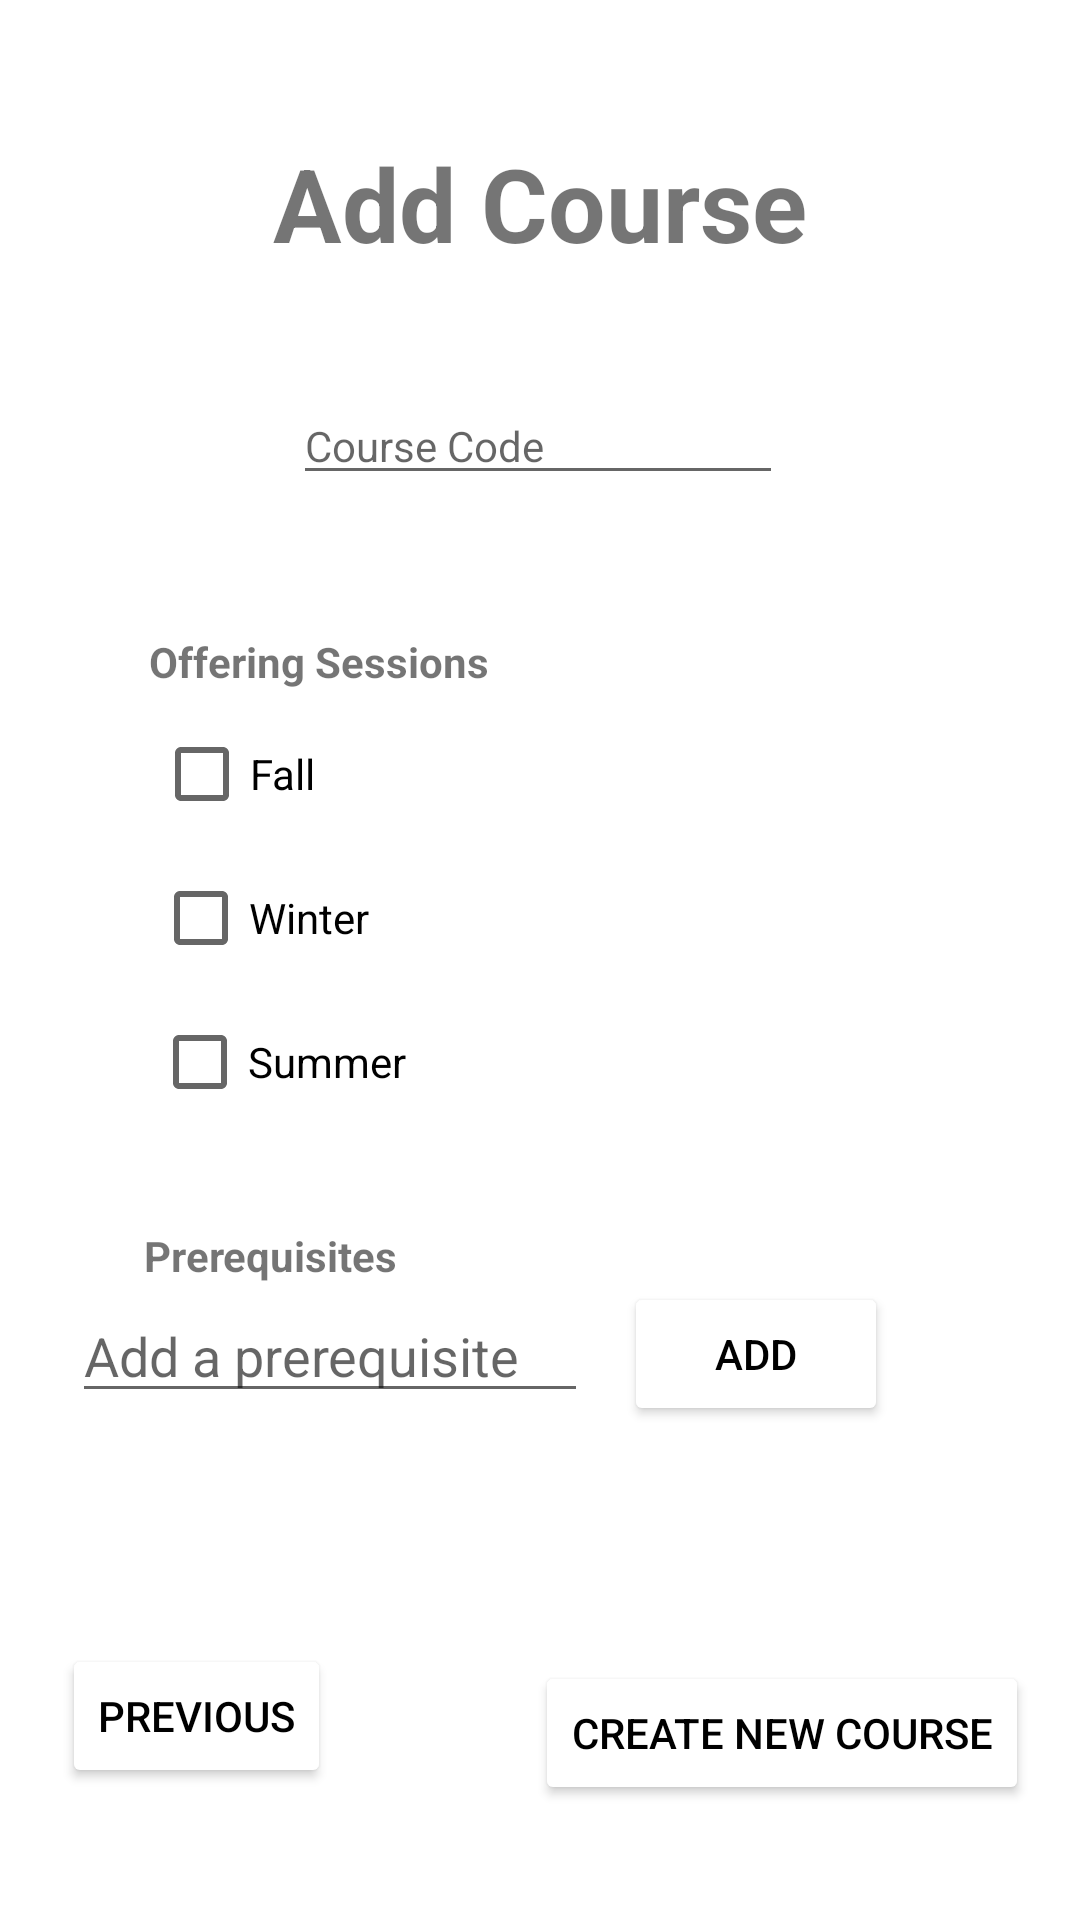

Here is an Android app screen rendered from its layout file. Give the layout XML and the strings, colors and styles it references.
<!-- AndroidManifest.xml: application theme Theme.CourseManager -->
<!-- res/layout/fragment_second_admin.xml -->
<?xml version="1.0" encoding="utf-8"?>
<androidx.constraintlayout.widget.ConstraintLayout xmlns:android="http://schemas.android.com/apk/res/android"
    xmlns:app="http://schemas.android.com/apk/res-auto"
    xmlns:tools="http://schemas.android.com/tools"
    android:layout_width="match_parent"
    android:layout_height="match_parent"
    android:background="@drawable/admin_background"
    tools:context=".SecondFragmentAdmin">

    <Button
        android:id="@+id/button_second"
        android:layout_width="wrap_content"
        android:layout_height="wrap_content"
        android:layout_marginBottom="44dp"
        android:backgroundTint="@color/admin_button_color"
        android:text="@string/previous"
        android:textColor="@color/black"
        app:layout_constraintBottom_toBottomOf="parent"
        app:layout_constraintEnd_toEndOf="@id/generate"
        app:layout_constraintHorizontal_bias="0.082"
        app:layout_constraintStart_toStartOf="parent"
        app:layout_constraintTop_toBottomOf="@+id/prereq"
        app:layout_constraintVertical_bias="1.0" />

    <TextView
        android:id="@+id/generate_course"
        android:layout_width="255dp"
        android:layout_height="39dp"
        android:text="@string/add_course"
        android:textAlignment="center"
        android:textSize="34sp"
        android:textStyle="bold"
        app:layout_constraintBottom_toTopOf="@+id/CourseCode"
        app:layout_constraintEnd_toEndOf="parent"
        app:layout_constraintStart_toStartOf="parent"
        app:layout_constraintTop_toTopOf="parent" />

    <EditText
        android:id="@+id/CourseCode"
        android:layout_width="wrap_content"
        android:layout_height="wrap_content"
        android:layout_marginBottom="44dp"
        android:capitalize="characters"
        android:ems="10"
        android:hint="@string/course_code"
        android:inputType="textPersonName"
        android:textAppearance="@style/TextAppearance.AppCompat.Body1"
        android:textIsSelectable="true"
        app:layout_constraintBottom_toTopOf="@+id/offeringSessions"
        app:layout_constraintEnd_toEndOf="parent"
        app:layout_constraintHorizontal_bias="0.497"
        app:layout_constraintStart_toStartOf="parent"
        app:layout_constraintTop_toTopOf="parent"
        app:layout_constraintVertical_bias="0.985" />

    <CheckBox
        android:id="@+id/fall"
        android:layout_width="wrap_content"
        android:layout_height="wrap_content"
        android:text="@string/fall"
        app:layout_constraintBottom_toBottomOf="parent"
        app:layout_constraintEnd_toEndOf="parent"
        app:layout_constraintHorizontal_bias="0.168"
        app:layout_constraintStart_toStartOf="parent"
        app:layout_constraintTop_toTopOf="parent"
        app:layout_constraintVertical_bias="0.395" />

    <CheckBox
        android:id="@+id/summer"
        android:layout_width="wrap_content"
        android:layout_height="wrap_content"
        android:text="@string/summer"
        app:layout_constraintBottom_toBottomOf="parent"
        app:layout_constraintEnd_toEndOf="parent"
        app:layout_constraintHorizontal_bias="0.184"
        app:layout_constraintStart_toStartOf="parent"
        app:layout_constraintTop_toBottomOf="@+id/winter"
        app:layout_constraintVertical_bias="0.0" />

    <CheckBox
        android:id="@+id/winter"
        android:layout_width="wrap_content"
        android:layout_height="wrap_content"
        android:text="@string/winter"
        app:layout_constraintBottom_toBottomOf="parent"
        app:layout_constraintEnd_toEndOf="parent"
        app:layout_constraintHorizontal_bias="0.177"
        app:layout_constraintStart_toStartOf="parent"
        app:layout_constraintTop_toBottomOf="@+id/fall"
        app:layout_constraintVertical_bias="0.0" />

    <TextView
        android:id="@+id/offeringSessions"
        android:layout_width="wrap_content"
        android:layout_height="wrap_content"
        android:layout_marginBottom="4dp"
        android:text="@string/offering_sessions"
        android:textStyle="bold"
        app:layout_constraintBottom_toTopOf="@+id/fall"
        app:layout_constraintEnd_toEndOf="parent"
        app:layout_constraintHorizontal_bias="0.202"
        app:layout_constraintStart_toStartOf="parent"
        app:layout_constraintTop_toTopOf="parent"
        app:layout_constraintVertical_bias="1.0" />

    <Button
        android:id="@+id/generate"
        android:layout_width="wrap_content"
        android:layout_height="wrap_content"
        android:backgroundTint="@color/admin_button_color"
        android:text="@string/create_course"
        android:textColor="@color/black"
        app:layout_constraintBottom_toBottomOf="parent"
        app:layout_constraintEnd_toEndOf="parent"
        app:layout_constraintHorizontal_bias="0.801"
        app:layout_constraintStart_toEndOf="@+id/button_second"
        app:layout_constraintTop_toTopOf="parent"
        app:layout_constraintVertical_bias="0.935" />

    <EditText
        android:id="@+id/prereq"
        android:layout_width="172dp"
        android:layout_height="41dp"
        android:ems="10"
        android:hint="@string/prereqHint"
        android:inputType="textPersonName"
        app:layout_constraintBottom_toBottomOf="parent"
        app:layout_constraintEnd_toStartOf="@+id/add_prereq"
        app:layout_constraintHorizontal_bias="0.666"
        app:layout_constraintStart_toStartOf="parent"
        app:layout_constraintTop_toBottomOf="@+id/prereq_header"
        app:layout_constraintVertical_bias="0.0" />

    <TextView
        android:id="@+id/prereq_header"
        android:layout_width="114dp"
        android:layout_height="21dp"
        android:layout_marginTop="31dp"
        android:text="@string/prereq"
        android:textStyle="bold"
        app:layout_constraintBottom_toBottomOf="parent"
        app:layout_constraintEnd_toEndOf="parent"
        app:layout_constraintHorizontal_bias="0.195"
        app:layout_constraintStart_toStartOf="parent"
        app:layout_constraintTop_toBottomOf="@+id/summer"
        app:layout_constraintVertical_bias="0.0" />

    <Button
        android:id="@+id/add_prereq"
        android:layout_width="wrap_content"
        android:layout_height="wrap_content"
        android:layout_marginTop="45dp"
        android:layout_marginEnd="64dp"
        android:backgroundTint="@color/admin_button_color"
        android:text="Add"
        android:textColor="@color/black"
        app:layout_constraintBottom_toTopOf="@+id/generate"
        app:layout_constraintEnd_toEndOf="parent"
        app:layout_constraintTop_toBottomOf="@+id/summer"
        app:layout_constraintVertical_bias="0.053" />

</androidx.constraintlayout.widget.ConstraintLayout>
<!-- resources referenced by this layout -->
<resources>
  <color name="black">#FF000000</color>
  <string name="add_course">Add Course</string>
  <string name="course_code">Course Code</string>
  <string name="create_course">Create New Course</string>
  <string name="fall">Fall</string>
  <string name="offering_sessions">Offering Sessions</string>
  <string name="prereq">Prerequisites</string>
  <string name="prereqHint">Add a prerequisite</string>
  <string name="previous">Previous</string>
  <string name="summer">Summer</string>
  <string name="winter">Winter</string>
  <style name="Theme.CourseManager" parent="Theme.MaterialComponents.DayNight.DarkActionBar">
          
          <item name="colorPrimary">@color/purple_500</item>
          <item name="colorPrimaryVariant">@color/purple_700</item>
          <item name="colorOnPrimary">@color/white</item>
          
          <item name="colorSecondary">@color/teal_200</item>
          <item name="colorSecondaryVariant">@color/teal_700</item>
          <item name="colorOnSecondary">@color/black</item>
          
          <item name="android:statusBarColor">?attr/colorPrimaryVariant</item>
          
      </style>
  <color name="purple_500">#FF6200EE</color>
  <color name="purple_700">#FF3700B3</color>
  <color name="white">#FFFFFFFF</color>
  <color name="teal_200">#FF03DAC5</color>
  <color name="teal_700">#FF018786</color>
</resources>
